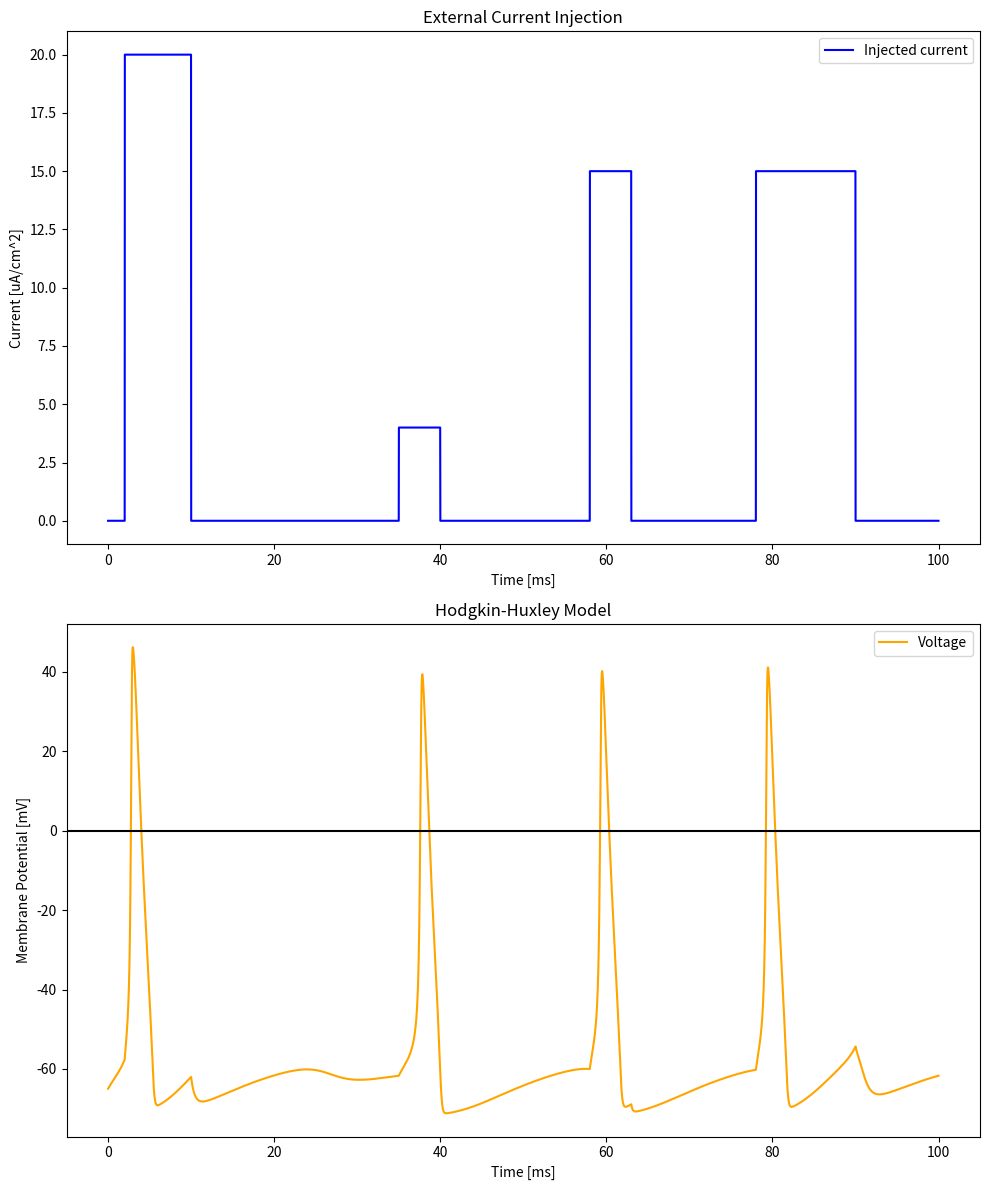

Write the Python code that produced this figure.
# Import modules
import numpy as np
from scipy.integrate import odeint
import matplotlib.pyplot as plt

# Hodgkin-Huxley model parameters
C_m = 1.0  # membrane capacitance (uF/cm^2)

g_Na = 120  # sodium conductance (mS/cm^2)
g_K = 36  # potassium conductance (mS/cm^2)
g_L = 0.3  # leak conductance (mS/cm^2)

E_Na = 55  # sodium reversal potential (mV)
E_K = -72  # potassium reversal potential (mV)
E_L = -49.387  # leak reversal potential (mV)

# Function representing the Hodgkin-Huxley model
def hodgkin_huxley(y, t):
    V_m, n, m, h = y

    # Membrane currents
    I_Na = g_Na * m ** 3 * h * (V_m - E_Na)
    I_K = g_K * n ** 4 * (V_m - E_K)
    I_L = g_L * (V_m - E_L)

    # Total membrane current
    I_ion = I_Na + I_K + I_L

    # Differential equations
    dV_dt = (I_ext_square_wave(t) - I_ion) / C_m

    dn_dt = alpha_n(V_m) * (1 - n) - beta_n(V_m) * n
    dm_dt = alpha_m(V_m) * (1 - m) - beta_m(V_m) * m
    dh_dt = alpha_h(V_m) * (1 - h) - beta_h(V_m) * h

    return [dV_dt, dn_dt, dm_dt, dh_dt]


# External current injection functions
# Square wave
def I_ext_square_wave(t):
    if np.logical_and(2 < t, t < 10):
        return 20
    if np.logical_and(35 < t, t < 40):
        return 4
    if np.logical_and(58 < t, t < 63):
        return 15
    if np.logical_and(78 < t, t < 90):
        return 15

    else:
        return 0

# Sinusoidal current injection
# def I_ext_sine_wave(t):
#     return 5 * np.sin(2 * np.pi * 0.1 * t)  # Inject a sinusoidal current with frequency 0.1 Hz and amplitude 5 uA/cm^2


# Alpha and beta functions for n, m and h gates
def alpha_n(V):
    return 0.01 * (V + 55.0) / (1.0 - np.exp(-(V + 55.0) / 10.0))

def beta_n(V):
    return 0.125 * np.exp(-(V + 65.0) / 80.0)

def alpha_m(V):
    return 0.1 * (V + 40.0) / (1.0 - np.exp(-(V + 40.0) / 10.0))

def beta_m(V):
    return 4.0 * np.exp(-(V + 65.0) / 18.0)

def alpha_h(V):
    return 0.07 * np.exp(-(V + 65.0) / 20.0)

def beta_h(V):
    return 1.0 / (1.0 + np.exp(-(V + 35.0) / 10.0))


# def alpha_n(V):
#     return 0.01 * (V + 10.0) / (-1.0 - np.exp(V + 10.0) / 10.0)
#
# def beta_n(V):
#     return 0.125 * np.exp(V / 80.0)
#
# def alpha_m(V):
#     return 0.1 * (V + 25.0) / (-1.0 - np.exp(V + 25.0) / 10.0)
#
# def beta_m(V):
#     return 4.0 * np.exp(V / 18.0)
#
# def alpha_h(V):
#     return 0.07 * np.exp(V / 20.0)
#
# def beta_h(V):
#     return 1.0 / (1.0 + np.exp(V + 30.0) / 10.0)


if __name__ == "__main__":
    # Determine the initial conditions
    resting_potential = -65.0  # mV
    initial_n = 0.3
    initial_m = 0.05
    initial_h = 0.6

    initial_conditions = [resting_potential, initial_n, initial_m, initial_h]

    # Time vector (Time of simulation)
    time = np.arange(0, 100, 0.01)

    # Solve the differential equations using odeint
    solution = odeint(hodgkin_huxley, initial_conditions, time)

    # Plot the results
    time_inj = np.arange(0, 100, 0.01)
    injection_values = [I_ext_square_wave(t) for t in time_inj]

    # Plotting both figures in a single subplot
    plt.figure(figsize=(10, 12))

    # Subplot 1: Injected current
    plt.subplot(2, 1, 1)
    plt.plot(time_inj, injection_values, label='Injected current', color='blue')
    plt.title('External Current Injection')
    plt.xlabel('Time [ms]')
    plt.ylabel('Current [uA/cm^2]')
    plt.legend()

    # Subplot 2: Membrane Potential
    plt.subplot(2, 1, 2)
    plt.plot(time, solution[:, 0], label='Voltage', color='orange')
    plt.axhline(y=0, color='k', linestyle='-')
    plt.title('Hodgkin-Huxley Model')
    plt.xlabel('Time [ms]')
    plt.ylabel('Membrane Potential [mV]')
    plt.legend()

    # Adjust layout to prevent clipping of titles and labels
    plt.tight_layout()

    # Show the plot
    plt.show()